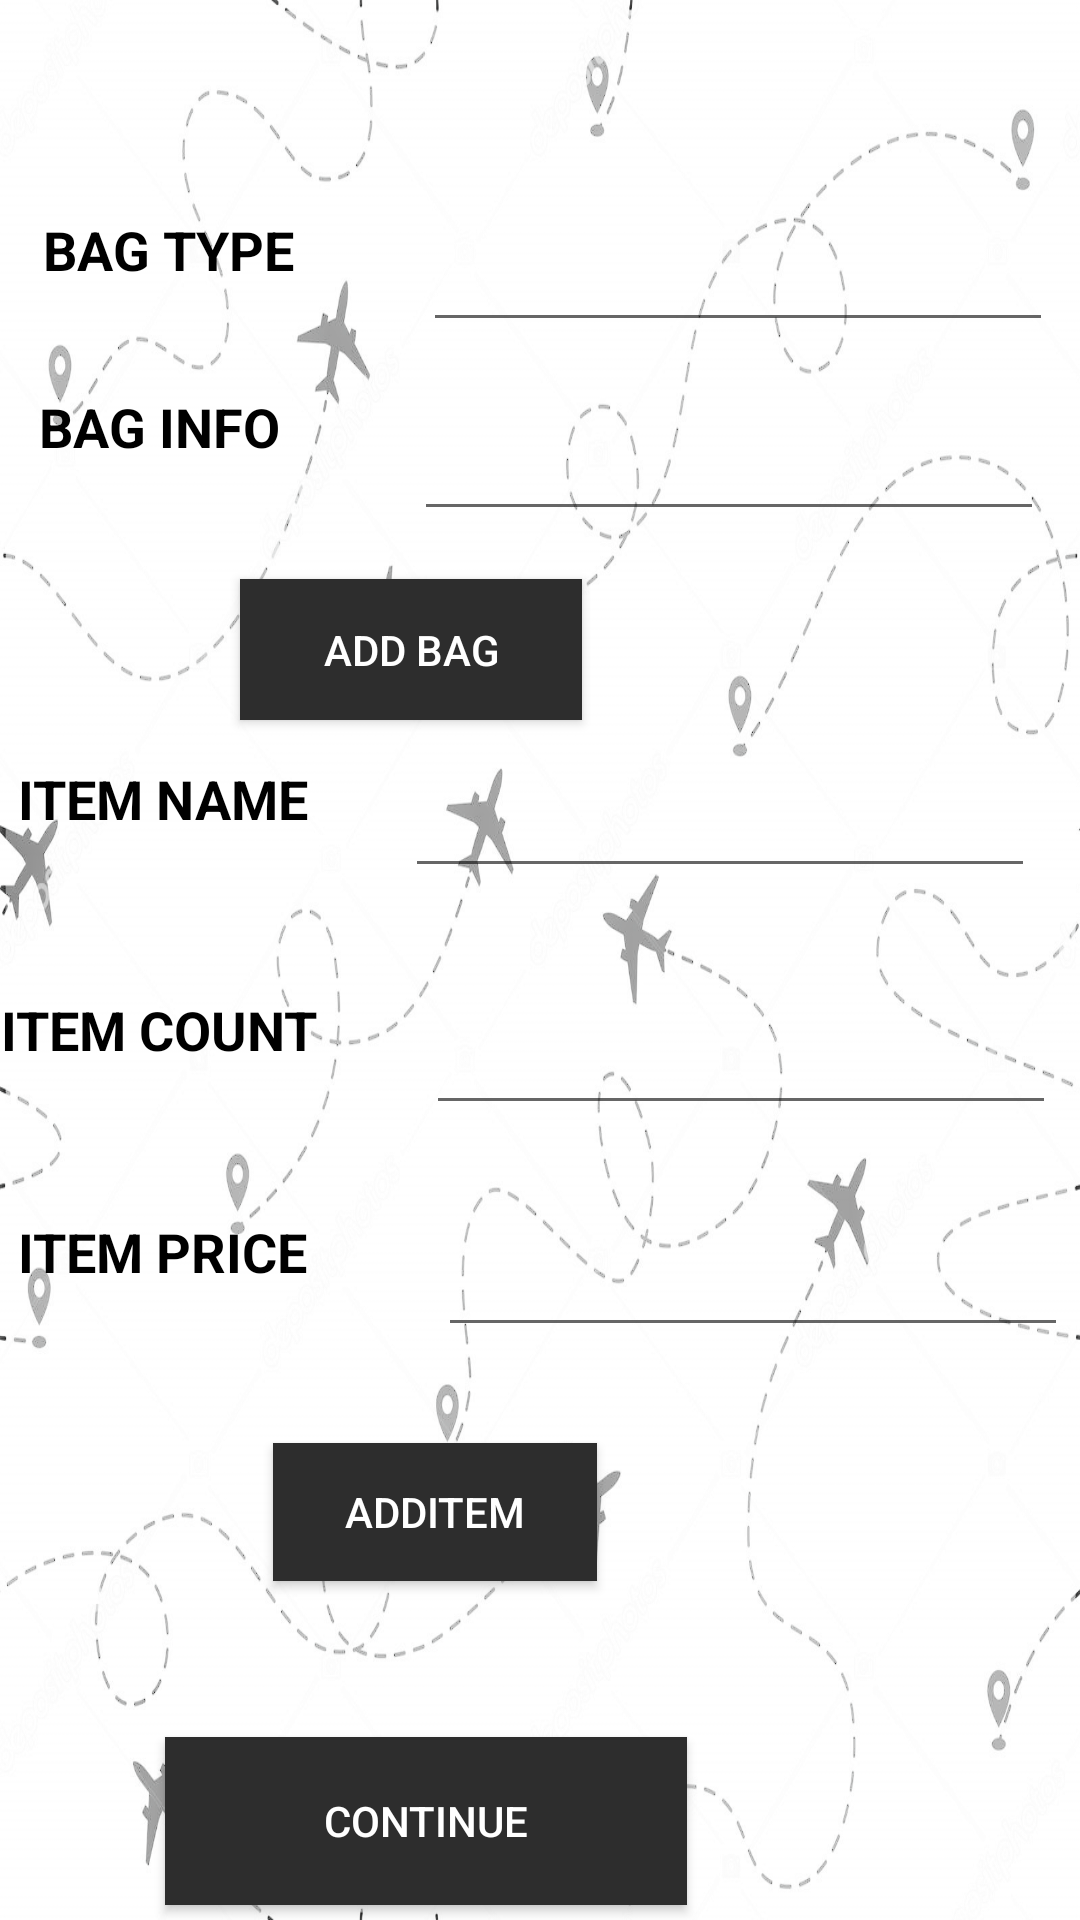

Android layout source for this screen:
<!-- AndroidManifest.xml: application theme AppTheme -->
<!-- res/layout/activity_item_details.xml -->
<?xml version="1.0" encoding="utf-8"?>
<RelativeLayout xmlns:android="http://schemas.android.com/apk/res/android"
    xmlns:app="http://schemas.android.com/apk/res-auto"
    xmlns:tools="http://schemas.android.com/tools"
    android:layout_width="match_parent"
    android:layout_height="match_parent"
    android:layout_alignParentEnd="true"
    android:layout_alignParentBottom="true"
    android:background="@drawable/atm"
    tools:context=".ItemDetailsActivity">

    <TextView
        android:id="@+id/textView"
        android:layout_width="173dp"
        android:layout_height="48dp"
        android:layout_alignParentStart="false"
        android:layout_alignParentLeft="false"
        android:layout_alignParentEnd="true"
        android:layout_alignParentRight="false"
        android:layout_alignParentBottom="true"
        android:layout_marginEnd="128dp"
        android:layout_marginBottom="652dp"
        android:text="Item Details"
        android:textAlignment="center"
        android:textAllCaps="true"
        android:textColor="@color/bg_register"
        android:textSize="24sp"
        android:textStyle="bold" />

    <EditText
        android:id="@+id/itemname"
        android:layout_width="wrap_content"
        android:layout_height="wrap_content"
        android:layout_alignParentEnd="true"
        android:layout_alignParentBottom="true"
        android:layout_marginEnd="15dp"
        android:layout_marginBottom="344dp"
        android:editable="true"
        android:ems="10"
        android:inputType="text"
        android:textColor="@color/colorBlack" />

    <TextView
        android:id="@+id/textView2"
        android:layout_width="133dp"
        android:layout_height="45dp"
        android:layout_alignParentEnd="true"
        android:layout_alignParentBottom="true"
        android:layout_marginEnd="252dp"
        android:layout_marginBottom="341dp"
        android:text="Item Name"
        android:textAlignment="center"
        android:textAllCaps="true"
        android:textColor="@color/colorBlack"
        android:textSize="18sp"
        android:textStyle="bold" />

    <TextView
        android:id="@+id/textView3"
        android:layout_width="128dp"
        android:layout_height="43dp"
        android:layout_alignParentEnd="true"
        android:layout_alignParentBottom="true"
        android:layout_marginEnd="254dp"
        android:layout_marginBottom="266dp"
        android:text="Item Count"
        android:textAlignment="center"
        android:textAllCaps="true"
        android:textColor="@color/colorBlack"
        android:textSize="18sp"
        android:textStyle="bold" />

    <EditText
        android:id="@+id/itemqty"
        android:layout_width="wrap_content"
        android:layout_height="wrap_content"
        android:layout_alignParentEnd="true"
        android:layout_alignParentBottom="true"
        android:layout_marginEnd="8dp"
        android:layout_marginBottom="265dp"
        android:ems="10"
        android:inputType="number"
        android:textColor="@color/colorBlack" />

    <EditText
        android:id="@+id/itemprice"
        android:layout_width="wrap_content"
        android:layout_height="wrap_content"
        android:layout_alignParentEnd="true"
        android:layout_alignParentBottom="true"
        android:layout_marginEnd="4dp"
        android:layout_marginBottom="191dp"
        android:ems="10"
        android:inputType="number"
        android:textColor="@color/colorBlack" />

    <TextView
        android:id="@+id/textView4"
        android:layout_width="133dp"
        android:layout_height="47dp"
        android:layout_alignParentEnd="true"
        android:layout_alignParentBottom="true"
        android:layout_marginEnd="252dp"
        android:layout_marginBottom="188dp"
        android:text="Item Price"
        android:textAlignment="center"
        android:textAllCaps="true"
        android:textColor="@color/colorBlack"
        android:textSize="18sp"
        android:textStyle="bold" />

    <Button
        android:id="@+id/additem"
        android:layout_width="108dp"
        android:layout_height="46dp"
        android:layout_alignParentEnd="true"
        android:layout_alignParentBottom="true"
        android:layout_marginEnd="161dp"
        android:layout_marginBottom="113dp"
        android:background="@color/colorGray"
        android:text="AddItem"
        android:textColor="@color/colorWhite" />

    <Button
        android:id="@+id/addbag"
        android:layout_width="114dp"
        android:layout_height="47dp"
        android:layout_alignParentEnd="true"
        android:layout_alignParentBottom="true"
        android:layout_marginEnd="166dp"
        android:layout_marginBottom="400dp"
        android:background="@color/colorGray"
        android:text="Add Bag"
        android:textColor="@color/colorWhite" />

    <Button
        android:id="@+id/continueto"
        android:layout_width="174dp"
        android:layout_height="56dp"
        android:layout_alignWithParentIfMissing="false"
        android:layout_alignParentEnd="true"
        android:layout_alignParentBottom="true"
        android:layout_marginEnd="131dp"
        android:layout_marginBottom="5dp"
        android:background="@color/colorGray"
        android:text="Continue"
        android:textAllCaps="true"
        android:textColor="@color/colorWhite" />

    <EditText
        android:id="@+id/baginfo"
        android:layout_width="wrap_content"
        android:layout_height="wrap_content"
        android:layout_alignParentEnd="true"
        android:layout_alignParentBottom="true"
        android:layout_marginEnd="12dp"
        android:layout_marginBottom="463dp"
        android:ems="10"
        android:inputType="textPersonName"
        android:textColor="@color/colorBlack" />

    <TextView
        android:id="@+id/bagType"
        android:layout_width="131dp"
        android:layout_height="45dp"
        android:layout_alignParentEnd="true"
        android:layout_alignParentBottom="true"
        android:layout_marginEnd="254dp"
        android:layout_marginBottom="465dp"
        android:text="Bag Info"
        android:textAlignment="center"
        android:textAllCaps="true"
        android:textColor="@color/colorBlack"
        android:textSize="18sp"
        android:textStyle="bold" />

    <TextView
        android:id="@+id/textView6"
        android:layout_width="138dp"
        android:layout_height="43dp"
        android:layout_alignParentEnd="true"
        android:layout_alignParentBottom="true"
        android:layout_marginEnd="248dp"
        android:layout_marginBottom="526dp"
        android:text="Bag Type"
        android:textAlignment="center"
        android:textAllCaps="true"
        android:textColor="@color/colorBlack"
        android:textSize="18sp"
        android:textStyle="bold" />

    <EditText
        android:id="@+id/bagtype"
        android:layout_width="wrap_content"
        android:layout_height="wrap_content"
        android:layout_alignParentEnd="true"
        android:layout_alignParentBottom="true"
        android:layout_marginEnd="9dp"
        android:layout_marginBottom="526dp"
        android:ems="10"
        android:inputType="textPersonName"
        android:textColor="@color/colorBlack" />
</RelativeLayout>
<!-- resources referenced by this layout -->
<resources>
  <color name="bg_register">#2E3237</color>
  <color name="colorBlack">#000000</color>
  <color name="colorGray">#2D2D2D</color>
  <color name="colorWhite">#FFFFFF</color>
  <!-- drawable atm: png bitmap (drawable, 525012 bytes) -->
  <style name="AppTheme" parent="Theme.AppCompat.Light.DarkActionBar">
  
          
          <item name="colorPrimary">@color/colorPrimary</item>
          <item name="colorPrimaryDark">@color/colorPrimaryDark</item>
          <item name="colorAccent">@color/colorAccent</item>
      </style>
  <color name="colorPrimary">#4CAF50</color>
  <color name="colorPrimaryDark">#8BC34A</color>
  <color name="colorAccent">#FF4081</color>
</resources>
